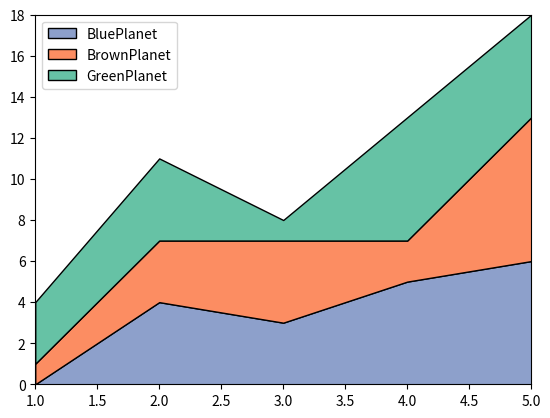

This figure's Python source:
import matplotlib.pyplot as plt
import numpy as np

x = np.arange(1, 6)
y = [0, 4, 3, 5, 6]
y1 = [1, 3, 4, 2, 7]
y2 = [3, 4, 1, 6, 5]

labels = ["BluePlanet", "BrownPlanet", "GreenPlanet"]
colors = ["#8da0cb", "#fc8d62", "#66c2a5"]

plt.stackplot(x, y, y1, y2, labels=labels, colors=colors, edgecolor='k')	# 绘制堆积折线图

plt.xlim(1.0, 5.0)
plt.locator_params(axis='x', nbins=9)
plt.ylim(0.0, 18.0)
plt.locator_params(axis='y', nbins=10)

plt.legend(loc="upper left")

plt.show()